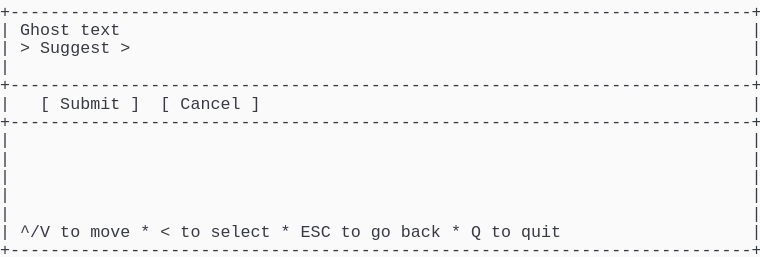
t = 0.00 s
t = 1.03 s: frame unchanged from t = 0.00 s, image omitted
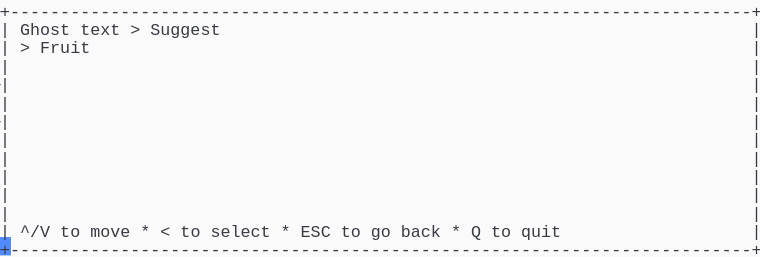
t = 2.19 s
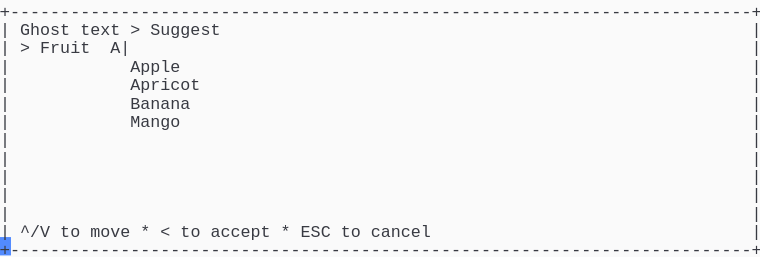
t = 3.20 s
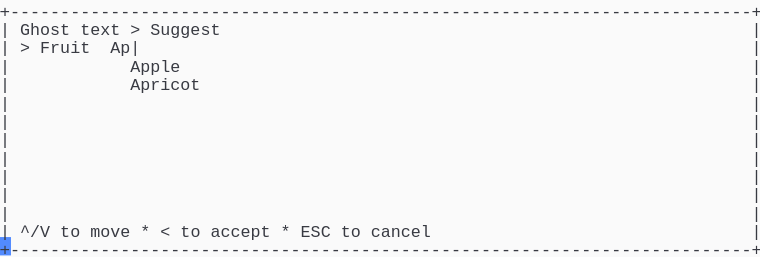
t = 4.50 s
t = 5.19 s: frame unchanged from t = 4.50 s, image omitted

The animated SVG that drew these frames (rendered in a browser with its animation timeline set to each time). Animation: 1 CSS @keyframes rule; one cycle of 6.56 s, repeats indefinitely.

<svg xmlns="http://www.w3.org/2000/svg" xmlns:xlink="http://www.w3.org/1999/xlink" width="760" height="257.18"><rect width="760" height="257.18" rx="0" ry="0" class="a"></rect><svg height="257.18" viewBox="0 0 76 25.718" width="760" xmlns="http://www.w3.org/2000/svg" xmlns:xlink="http://www.w3.org/1999/xlink"><style>.a{fill:rgb(250,250,250)}.b{font-family:Consolas,"Courier New",Courier,"Liberation Mono",monospace}.c{fill:rgb(56,58,66);white-space:pre}.d{fill:transparent}.e{fill:rgb(82,139,255)}.g{animation-duration:6.562s;animation-iteration-count:infinite;animation-name:f;animation-timing-function:steps(1,end)}@keyframes f{0%{transform:translateX(-0px)}0%{transform:translateX(-76px)}21%{transform:translateX(-152px)}33.3%{transform:translateX(-228px)}45.7%{transform:translateX(-304px)}58.1%{transform:translateX(-380px)}100%{transform:translateX(-456px)}}</style><g font-family="Consolas, &quot;Courier New&quot;, Courier, &quot;Liberation Mono&quot;, monospace" font-size="1.67" class="b"><defs><symbol id="1"><text x="0" y="1.67" class="c" textLength="76.152" lengthAdjust="spacingAndGlyphs">+--------------------------------------------------------------------------+</text></symbol><symbol id="2"><text x="0" y="1.67" class="c" textLength="1.002" lengthAdjust="spacingAndGlyphs">|</text><text x="75.14999999999999" y="1.67" class="c" textLength="1.002" lengthAdjust="spacingAndGlyphs">|</text></symbol><symbol id="3"><text x="0" y="1.67" class="c" textLength="1.002" lengthAdjust="spacingAndGlyphs">|</text><text x="2.004" y="1.67" class="c" textLength="3.006" lengthAdjust="spacingAndGlyphs">^/V</text><text x="6.012" y="1.67" class="c" textLength="2.004" lengthAdjust="spacingAndGlyphs">to</text><text x="9.017999999999999" y="1.67" class="c" textLength="4.008" lengthAdjust="spacingAndGlyphs">move</text><text x="14.027999999999999" y="1.67" class="c" textLength="1.002" lengthAdjust="spacingAndGlyphs">*</text><text x="16.032" y="1.67" class="c" textLength="1.002" lengthAdjust="spacingAndGlyphs">&lt;</text><text x="18.035999999999998" y="1.67" class="c" textLength="2.004" lengthAdjust="spacingAndGlyphs">to</text><text x="21.041999999999998" y="1.67" class="c" textLength="6.012" lengthAdjust="spacingAndGlyphs">select</text><text x="28.055999999999997" y="1.67" class="c" textLength="1.002" lengthAdjust="spacingAndGlyphs">*</text><text x="30.059999999999995" y="1.67" class="c" textLength="3.006" lengthAdjust="spacingAndGlyphs">ESC</text><text x="34.068" y="1.67" class="c" textLength="2.004" lengthAdjust="spacingAndGlyphs">to</text><text x="37.074" y="1.67" class="c" textLength="2.004" lengthAdjust="spacingAndGlyphs">go</text><text x="40.08" y="1.67" class="c" textLength="4.008" lengthAdjust="spacingAndGlyphs">back</text><text x="45.089999999999996" y="1.67" class="c" textLength="1.002" lengthAdjust="spacingAndGlyphs">*</text><text x="47.093999999999994" y="1.67" class="c" textLength="1.002" lengthAdjust="spacingAndGlyphs">Q</text><text x="49.098" y="1.67" class="c" textLength="2.004" lengthAdjust="spacingAndGlyphs">to</text><text x="52.104" y="1.67" class="c" textLength="4.008" lengthAdjust="spacingAndGlyphs">quit</text><text x="75.14999999999999" y="1.67" class="c" textLength="1.002" lengthAdjust="spacingAndGlyphs">|</text></symbol><symbol id="4"><text x="0" y="1.67" class="c" textLength="1.002" lengthAdjust="spacingAndGlyphs">|</text><text x="2.004" y="1.67" class="c" textLength="5.01" lengthAdjust="spacingAndGlyphs">Ghost</text><text x="8.016" y="1.67" class="c" textLength="4.008" lengthAdjust="spacingAndGlyphs">text</text><text x="13.026" y="1.67" class="c" textLength="1.002" lengthAdjust="spacingAndGlyphs">&gt;</text><text x="15.029999999999998" y="1.67" class="c" textLength="7.014" lengthAdjust="spacingAndGlyphs">Suggest</text><text x="75.14999999999999" y="1.67" class="c" textLength="1.002" lengthAdjust="spacingAndGlyphs">|</text></symbol><symbol id="5"><text x="0" y="1.67" class="c" textLength="1.002" lengthAdjust="spacingAndGlyphs">|</text><text x="13.026" y="1.67" class="c" textLength="5.01" lengthAdjust="spacingAndGlyphs">Apple</text><text x="75.14999999999999" y="1.67" class="c" textLength="1.002" lengthAdjust="spacingAndGlyphs">|</text></symbol><symbol id="6"><text x="0" y="1.67" class="c" textLength="1.002" lengthAdjust="spacingAndGlyphs">|</text><text x="13.026" y="1.67" class="c" textLength="7.014" lengthAdjust="spacingAndGlyphs">Apricot</text><text x="75.14999999999999" y="1.67" class="c" textLength="1.002" lengthAdjust="spacingAndGlyphs">|</text></symbol><symbol id="7"><text x="0" y="1.67" class="c" textLength="1.002" lengthAdjust="spacingAndGlyphs">|</text><text x="13.026" y="1.67" class="c" textLength="6.012" lengthAdjust="spacingAndGlyphs">Banana</text><text x="75.14999999999999" y="1.67" class="c" textLength="1.002" lengthAdjust="spacingAndGlyphs">|</text></symbol><symbol id="8"><text x="0" y="1.67" class="c" textLength="1.002" lengthAdjust="spacingAndGlyphs">|</text><text x="13.026" y="1.67" class="c" textLength="5.01" lengthAdjust="spacingAndGlyphs">Mango</text><text x="75.14999999999999" y="1.67" class="c" textLength="1.002" lengthAdjust="spacingAndGlyphs">|</text></symbol><symbol id="9"><text x="0" y="1.67" class="c" textLength="1.002" lengthAdjust="spacingAndGlyphs">|</text><text x="2.004" y="1.67" class="c" textLength="3.006" lengthAdjust="spacingAndGlyphs">^/V</text><text x="6.012" y="1.67" class="c" textLength="2.004" lengthAdjust="spacingAndGlyphs">to</text><text x="9.017999999999999" y="1.67" class="c" textLength="4.008" lengthAdjust="spacingAndGlyphs">move</text><text x="14.027999999999999" y="1.67" class="c" textLength="1.002" lengthAdjust="spacingAndGlyphs">*</text><text x="16.032" y="1.67" class="c" textLength="1.002" lengthAdjust="spacingAndGlyphs">&lt;</text><text x="18.035999999999998" y="1.67" class="c" textLength="2.004" lengthAdjust="spacingAndGlyphs">to</text><text x="21.041999999999998" y="1.67" class="c" textLength="6.012" lengthAdjust="spacingAndGlyphs">accept</text><text x="28.055999999999997" y="1.67" class="c" textLength="1.002" lengthAdjust="spacingAndGlyphs">*</text><text x="30.059999999999995" y="1.67" class="c" textLength="3.006" lengthAdjust="spacingAndGlyphs">ESC</text><text x="34.068" y="1.67" class="c" textLength="2.004" lengthAdjust="spacingAndGlyphs">to</text><text x="37.074" y="1.67" class="c" textLength="6.012" lengthAdjust="spacingAndGlyphs">cancel</text><text x="75.14999999999999" y="1.67" class="c" textLength="1.002" lengthAdjust="spacingAndGlyphs">|</text></symbol><symbol id="10"><text x="0" y="1.67" class="c" textLength="1.002" lengthAdjust="spacingAndGlyphs">|</text><text x="2.004" y="1.67" class="c" textLength="1.002" lengthAdjust="spacingAndGlyphs">&gt;</text><text x="4.008" y="1.67" class="c" textLength="5.01" lengthAdjust="spacingAndGlyphs">Fruit</text><text x="11.021999999999998" y="1.67" class="c" textLength="3.006" lengthAdjust="spacingAndGlyphs">Ap|</text><text x="75.14999999999999" y="1.67" class="c" textLength="1.002" lengthAdjust="spacingAndGlyphs">|</text></symbol><symbol id="a"><rect height="14" width="76" x="0" y="0" class="d"></rect></symbol><symbol id="b"><rect height="1.837" width="1.1022" class="e"></rect></symbol></defs><rect height="25.718" width="76" class="a"></rect><g class="g"><svg x="0" y="0" width="532"><svg x="0"><use xlink:href="#a"></use><use xlink:href="#b" x="-0.0040000000000000036" y="0"></use></svg><svg x="76"><use xlink:href="#a"></use><use xlink:href="#b" x="75.996" y="23.706000000000003"></use><use xlink:href="#1" y="0"></use><text x="0" y="3.5069999999999997" class="c" textLength="1.002" lengthAdjust="spacingAndGlyphs">|</text><text x="2.004" y="3.5069999999999997" class="c" textLength="5.01" lengthAdjust="spacingAndGlyphs">Ghost</text><text x="8.016" y="3.5069999999999997" class="c" textLength="4.008" lengthAdjust="spacingAndGlyphs">text</text><text x="75.14999999999999" y="3.5069999999999997" class="c" textLength="1.002" lengthAdjust="spacingAndGlyphs">|</text><text x="0" y="5.343999999999999" class="c" textLength="1.002" lengthAdjust="spacingAndGlyphs">|</text><text x="2.004" y="5.343999999999999" class="c" textLength="1.002" lengthAdjust="spacingAndGlyphs">&gt;</text><text x="4.008" y="5.343999999999999" class="c" textLength="7.014" lengthAdjust="spacingAndGlyphs">Suggest</text><text x="12.024" y="5.343999999999999" class="c" textLength="1.002" lengthAdjust="spacingAndGlyphs">&gt;</text><text x="75.14999999999999" y="5.343999999999999" class="c" textLength="1.002" lengthAdjust="spacingAndGlyphs">|</text><use xlink:href="#2" y="5.511"></use><use xlink:href="#1" y="7.348"></use><text x="0" y="10.855" class="c" textLength="1.002" lengthAdjust="spacingAndGlyphs">|</text><text x="4.008" y="10.855" class="c" textLength="1.002" lengthAdjust="spacingAndGlyphs">[</text><text x="6.012" y="10.855" class="c" textLength="6.012" lengthAdjust="spacingAndGlyphs">Submit</text><text x="13.026" y="10.855" class="c" textLength="1.002" lengthAdjust="spacingAndGlyphs">]</text><text x="16.032" y="10.855" class="c" textLength="1.002" lengthAdjust="spacingAndGlyphs">[</text><text x="18.035999999999998" y="10.855" class="c" textLength="6.012" lengthAdjust="spacingAndGlyphs">Cancel</text><text x="25.05" y="10.855" class="c" textLength="1.002" lengthAdjust="spacingAndGlyphs">]</text><text x="75.14999999999999" y="10.855" class="c" textLength="1.002" lengthAdjust="spacingAndGlyphs">|</text><use xlink:href="#1" y="11.022"></use><use xlink:href="#2" y="12.859"></use><use xlink:href="#2" y="14.696"></use><use xlink:href="#2" y="16.533"></use><use xlink:href="#2" y="18.37"></use><use xlink:href="#2" y="20.206999999999997"></use><use xlink:href="#3" y="22.044"></use><use xlink:href="#1" y="23.881000000000004"></use></svg><svg x="152"><use xlink:href="#a"></use><use xlink:href="#b" x="75.996" y="23.706000000000003"></use><use xlink:href="#1" y="0"></use><use xlink:href="#4" y="1.837"></use><text x="0" y="5.343999999999999" class="c" textLength="1.002" lengthAdjust="spacingAndGlyphs">|</text><text x="2.004" y="5.343999999999999" class="c" textLength="1.002" lengthAdjust="spacingAndGlyphs">&gt;</text><text x="4.008" y="5.343999999999999" class="c" textLength="5.01" lengthAdjust="spacingAndGlyphs">Fruit</text><text x="75.14999999999999" y="5.343999999999999" class="c" textLength="1.002" lengthAdjust="spacingAndGlyphs">|</text><use xlink:href="#2" y="5.511"></use><use xlink:href="#2" y="7.348"></use><use xlink:href="#2" y="9.185"></use><use xlink:href="#2" y="11.022"></use><use xlink:href="#2" y="12.859"></use><use xlink:href="#2" y="14.696"></use><use xlink:href="#2" y="16.533"></use><use xlink:href="#2" y="18.37"></use><use xlink:href="#2" y="20.206999999999997"></use><use xlink:href="#3" y="22.044"></use><use xlink:href="#1" y="23.881000000000004"></use></svg><svg x="228"><use xlink:href="#a"></use><use xlink:href="#b" x="75.996" y="23.706000000000003"></use><use xlink:href="#1" y="0"></use><use xlink:href="#4" y="1.837"></use><text x="0" y="5.343999999999999" class="c" textLength="1.002" lengthAdjust="spacingAndGlyphs">|</text><text x="2.004" y="5.343999999999999" class="c" textLength="1.002" lengthAdjust="spacingAndGlyphs">&gt;</text><text x="4.008" y="5.343999999999999" class="c" textLength="5.01" lengthAdjust="spacingAndGlyphs">Fruit</text><text x="11.021999999999998" y="5.343999999999999" class="c" textLength="1.002" lengthAdjust="spacingAndGlyphs">|</text><text x="75.14999999999999" y="5.343999999999999" class="c" textLength="1.002" lengthAdjust="spacingAndGlyphs">|</text><use xlink:href="#5" y="5.511"></use><use xlink:href="#6" y="7.348"></use><use xlink:href="#7" y="9.185"></use><text x="0" y="12.692" class="c" textLength="1.002" lengthAdjust="spacingAndGlyphs">|</text><text x="13.026" y="12.692" class="c" textLength="6.012" lengthAdjust="spacingAndGlyphs">Cherry</text><text x="75.14999999999999" y="12.692" class="c" textLength="1.002" lengthAdjust="spacingAndGlyphs">|</text><use xlink:href="#8" y="12.859"></use><use xlink:href="#2" y="14.696"></use><use xlink:href="#2" y="16.533"></use><use xlink:href="#2" y="18.37"></use><use xlink:href="#2" y="20.206999999999997"></use><use xlink:href="#9" y="22.044"></use><use xlink:href="#1" y="23.881000000000004"></use></svg><svg x="304"><use xlink:href="#a"></use><use xlink:href="#b" x="75.996" y="23.706000000000003"></use><use xlink:href="#1" y="0"></use><use xlink:href="#4" y="1.837"></use><text x="0" y="5.343999999999999" class="c" textLength="1.002" lengthAdjust="spacingAndGlyphs">|</text><text x="2.004" y="5.343999999999999" class="c" textLength="1.002" lengthAdjust="spacingAndGlyphs">&gt;</text><text x="4.008" y="5.343999999999999" class="c" textLength="5.01" lengthAdjust="spacingAndGlyphs">Fruit</text><text x="11.021999999999998" y="5.343999999999999" class="c" textLength="2.004" lengthAdjust="spacingAndGlyphs">A|</text><text x="75.14999999999999" y="5.343999999999999" class="c" textLength="1.002" lengthAdjust="spacingAndGlyphs">|</text><use xlink:href="#5" y="5.511"></use><use xlink:href="#6" y="7.348"></use><use xlink:href="#7" y="9.185"></use><use xlink:href="#8" y="11.022"></use><use xlink:href="#2" y="12.859"></use><use xlink:href="#2" y="14.696"></use><use xlink:href="#2" y="16.533"></use><use xlink:href="#2" y="18.37"></use><use xlink:href="#2" y="20.206999999999997"></use><use xlink:href="#9" y="22.044"></use><use xlink:href="#1" y="23.881000000000004"></use></svg><svg x="380"><use xlink:href="#a"></use><use xlink:href="#b" x="75.996" y="23.706000000000003"></use><use xlink:href="#1" y="0"></use><use xlink:href="#4" y="1.837"></use><use xlink:href="#10" y="3.674"></use><use xlink:href="#5" y="5.511"></use><use xlink:href="#6" y="7.348"></use><use xlink:href="#2" y="9.185"></use><use xlink:href="#2" y="11.022"></use><use xlink:href="#2" y="12.859"></use><use xlink:href="#2" y="14.696"></use><use xlink:href="#2" y="16.533"></use><use xlink:href="#2" y="18.37"></use><use xlink:href="#2" y="20.206999999999997"></use><use xlink:href="#9" y="22.044"></use><use xlink:href="#1" y="23.881000000000004"></use></svg><svg x="456"><use xlink:href="#a"></use><use xlink:href="#b" x="0.996" y="23.706000000000003"></use><use xlink:href="#4" y="0"></use><use xlink:href="#10" y="1.837"></use><use xlink:href="#5" y="3.674"></use><use xlink:href="#6" y="5.511"></use><use xlink:href="#2" y="7.348"></use><use xlink:href="#2" y="9.185"></use><use xlink:href="#2" y="11.022"></use><use xlink:href="#2" y="12.859"></use><use xlink:href="#2" y="14.696"></use><use xlink:href="#2" y="16.533"></use><use xlink:href="#2" y="18.37"></use><use xlink:href="#9" y="20.206999999999997"></use><use xlink:href="#1" y="22.044"></use></svg></svg></g></g></svg></svg>
